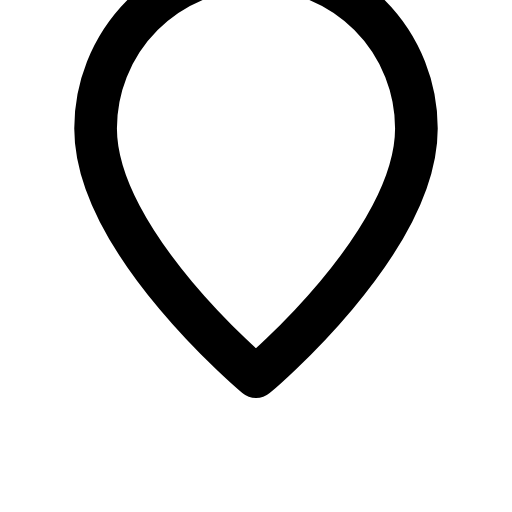
t = 0.00 s
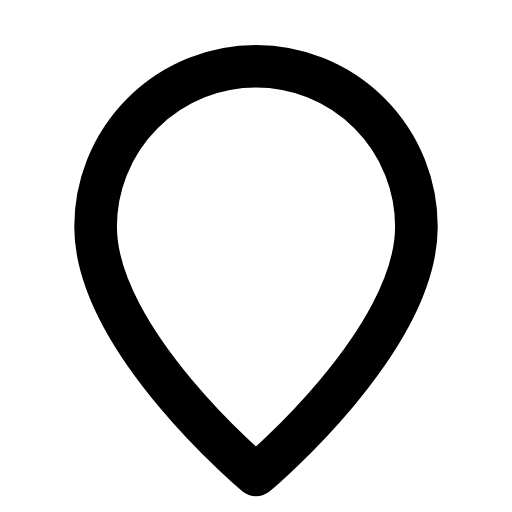
t = 0.26 s
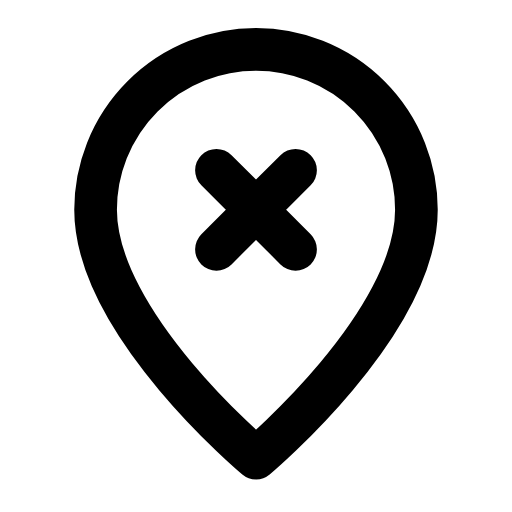
t = 0.64 s
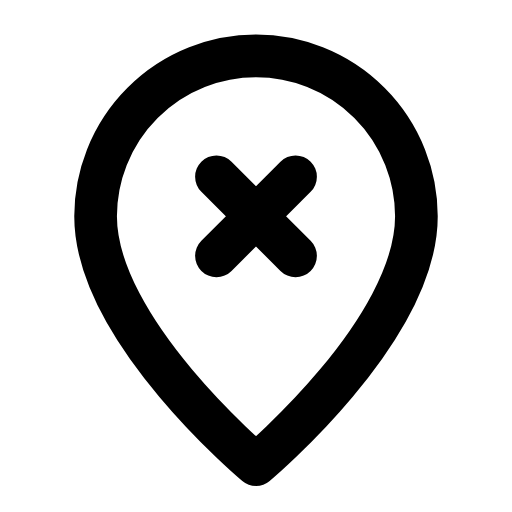
t = 0.93 s
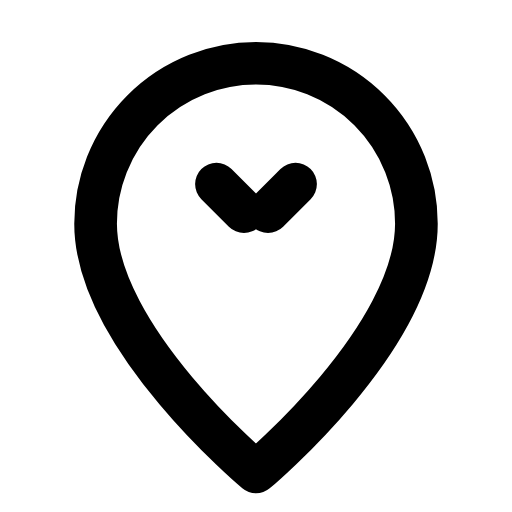
t = 1.27 s
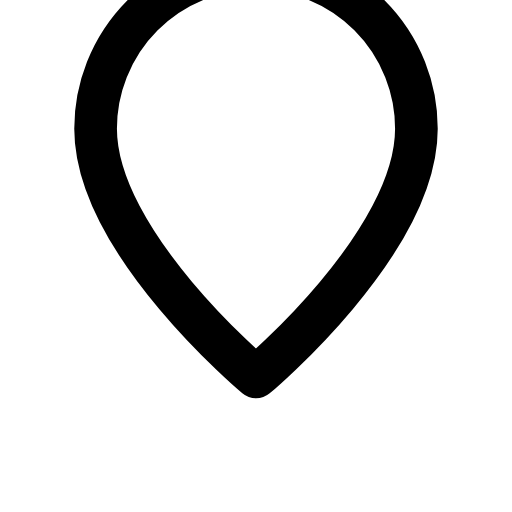
t = 1.62 s

The animated SVG that drew these frames (rendered in a browser with its animation timeline set to each time). Animation: 2 SMIL elements (animate=1,animateTransform=1); one cycle of 1.90 s, repeats indefinitely.

<svg xmlns="http://www.w3.org/2000/svg" width="24" height="24" viewBox="0 0 24 24" fill="none"><g transform="translate(-0.36 -0.366) scale(1.03)"><g><animateTransform attributeName="transform" type="translate" values="0 -4;0 0.6;0 -0.3;0 0;0 0;0 -0.3;0 0.6;0 -4;0 -4" keyTimes="0;0.27;0.36;0.45;0.6;0.66;0.72;0.9;1" dur="1.9s" repeatCount="indefinite" calcMode="spline" keySplines="0.16 1 0.3 1;0.16 1 0.3 1;0.16 1 0.3 1;0.16 1 0.3 1;0.16 1 0.3 1;0.16 1 0.3 1;0.16 1 0.3 1;0.16 1 0.3 1"/><path stroke="currentColor" stroke-width="1.942" stroke-linecap="round" stroke-linejoin="round" fill="none" d="M12 21.5S19.3 15.4 19.3 10.2A7.3 7.3 0 1 0 4.7 10.2C4.7 15.4 12 21.5 12 21.5Z"></path><path stroke="currentColor" stroke-width="1.942" stroke-linecap="round" stroke-linejoin="round" fill="none" d="M10.2 8.4L13.8 12M13.8 8.4L10.2 12" pathLength="1" stroke-dasharray="1"><animate attributeName="stroke-dashoffset" values="1;1;0;0;0;0;1;1;1" keyTimes="0;0.27;0.369;0.45;0.6;0.654;0.72;0.9;1" dur="1.9s" repeatCount="indefinite" calcMode="spline" keySplines="0.16 1 0.3 1;0.16 1 0.3 1;0.16 1 0.3 1;0.16 1 0.3 1;0.16 1 0.3 1;0.16 1 0.3 1;0.16 1 0.3 1;0.16 1 0.3 1"/></path></g></g></svg>
